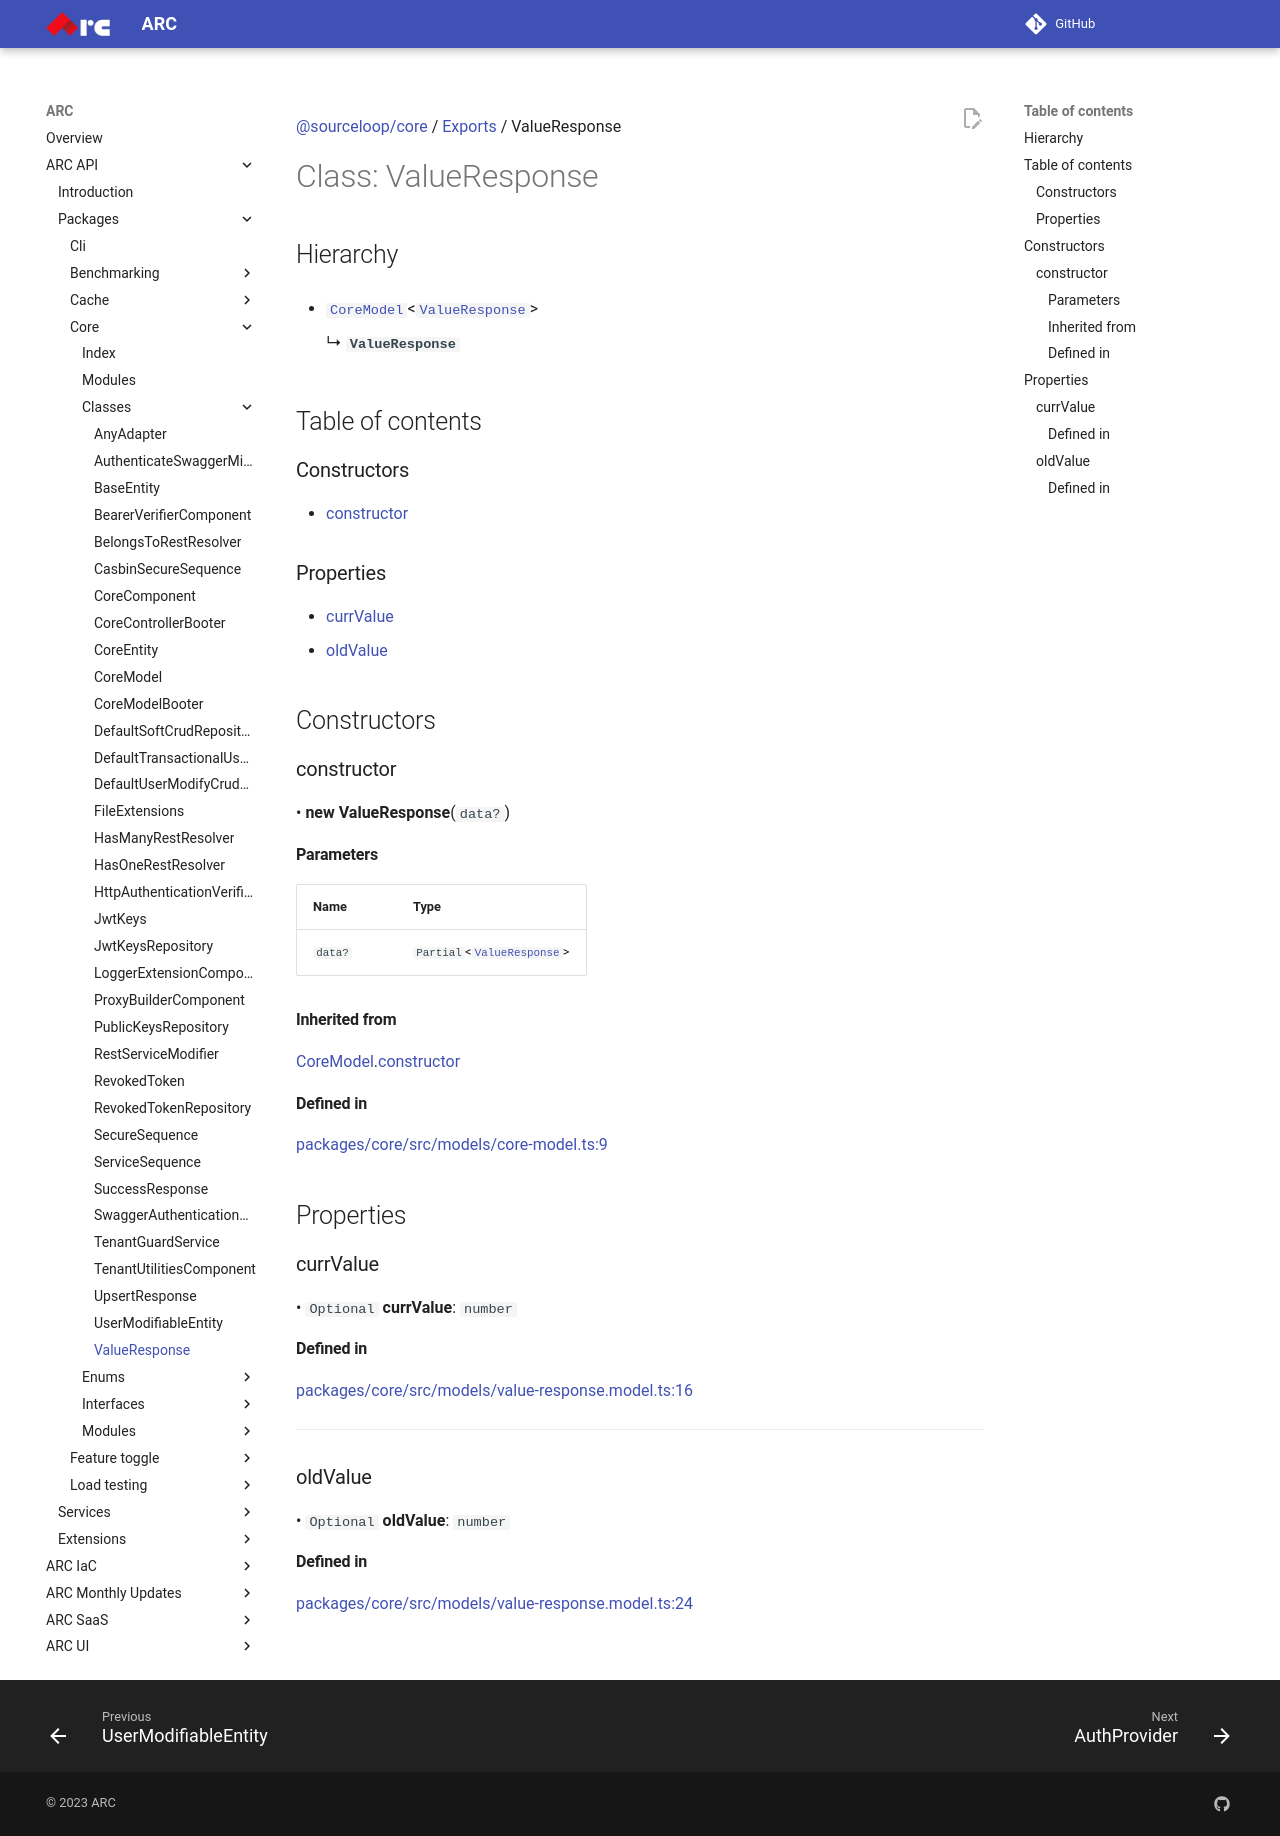

repository: sourcefuse/arc-docs · page: arc-api-docs/packages/core/classes/ValueResponse/index.html · generator: mkdocs

[@sourceloop/core](../README.md) / [Exports](../modules.md) / ValueResponse

# Class: ValueResponse

## Hierarchy

- [`CoreModel`](CoreModel.md)<[`ValueResponse`](ValueResponse.md)\>

  ↳ **`ValueResponse`**

## Table of contents

### Constructors

- [constructor](ValueResponse.md#constructor)

### Properties

- [currValue](ValueResponse.md#currvalue)
- [oldValue](ValueResponse.md#oldvalue)

## Constructors

### constructor

• **new ValueResponse**(`data?`)

#### Parameters

| Name | Type |
| :------ | :------ |
| `data?` | `Partial`<[`ValueResponse`](ValueResponse.md)\> |

#### Inherited from

[CoreModel](CoreModel.md).[constructor](CoreModel.md#constructor)

#### Defined in

[packages/core/src/models/core-model.ts:9](https://github.com/sourcefuse/loopback4-microservice-catalog/blob/eb9d4d57/packages/core/src/models/core-model.ts#L9)

## Properties

### currValue

• `Optional` **currValue**: `number`

#### Defined in

[packages/core/src/models/value-response.model.ts:16](https://github.com/sourcefuse/loopback4-microservice-catalog/blob/eb9d4d57/packages/core/src/models/value-response.model.ts#L16)

___

### oldValue

• `Optional` **oldValue**: `number`

#### Defined in

[packages/core/src/models/value-response.model.ts:24](https://github.com/sourcefuse/loopback4-microservice-catalog/blob/eb9d4d57/packages/core/src/models/value-response.model.ts#L24)
